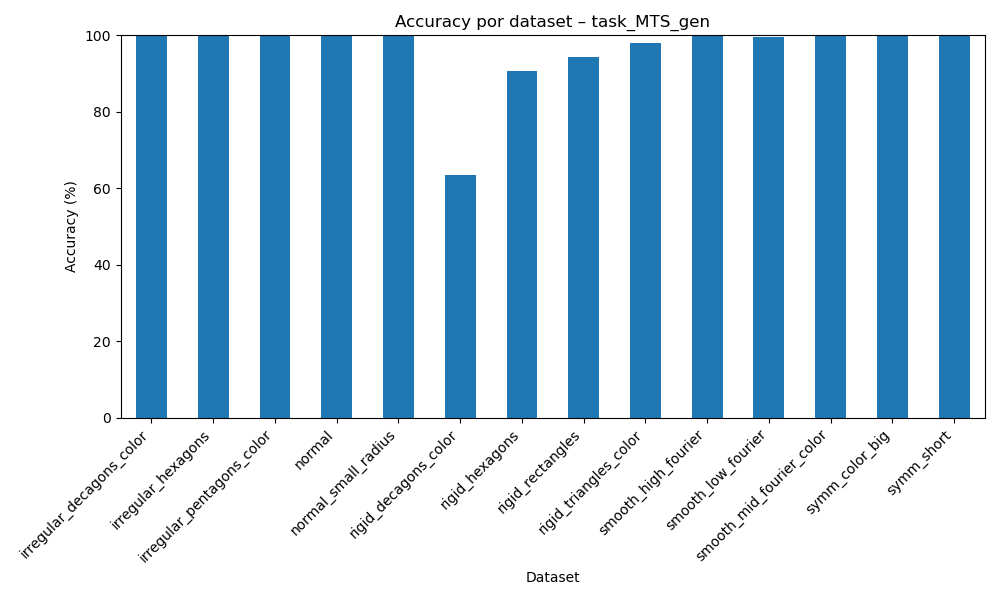

Data behind this chart, as committed beside it:
dataset, accuracy
irregular_decagons_color, 99.95
irregular_hexagons, 99.97
irregular_pentagons_color, 99.92
normal, 99.94
normal_small_radius, 99.97
rigid_decagons_color, 63.48
rigid_hexagons, 90.61
rigid_rectangles, 94.39
rigid_triangles_color, 97.91
smooth_high_fourier, 99.96
smooth_low_fourier, 99.69
smooth_mid_fourier_color, 99.95
symm_color_big, 99.97
symm_short, 99.84
